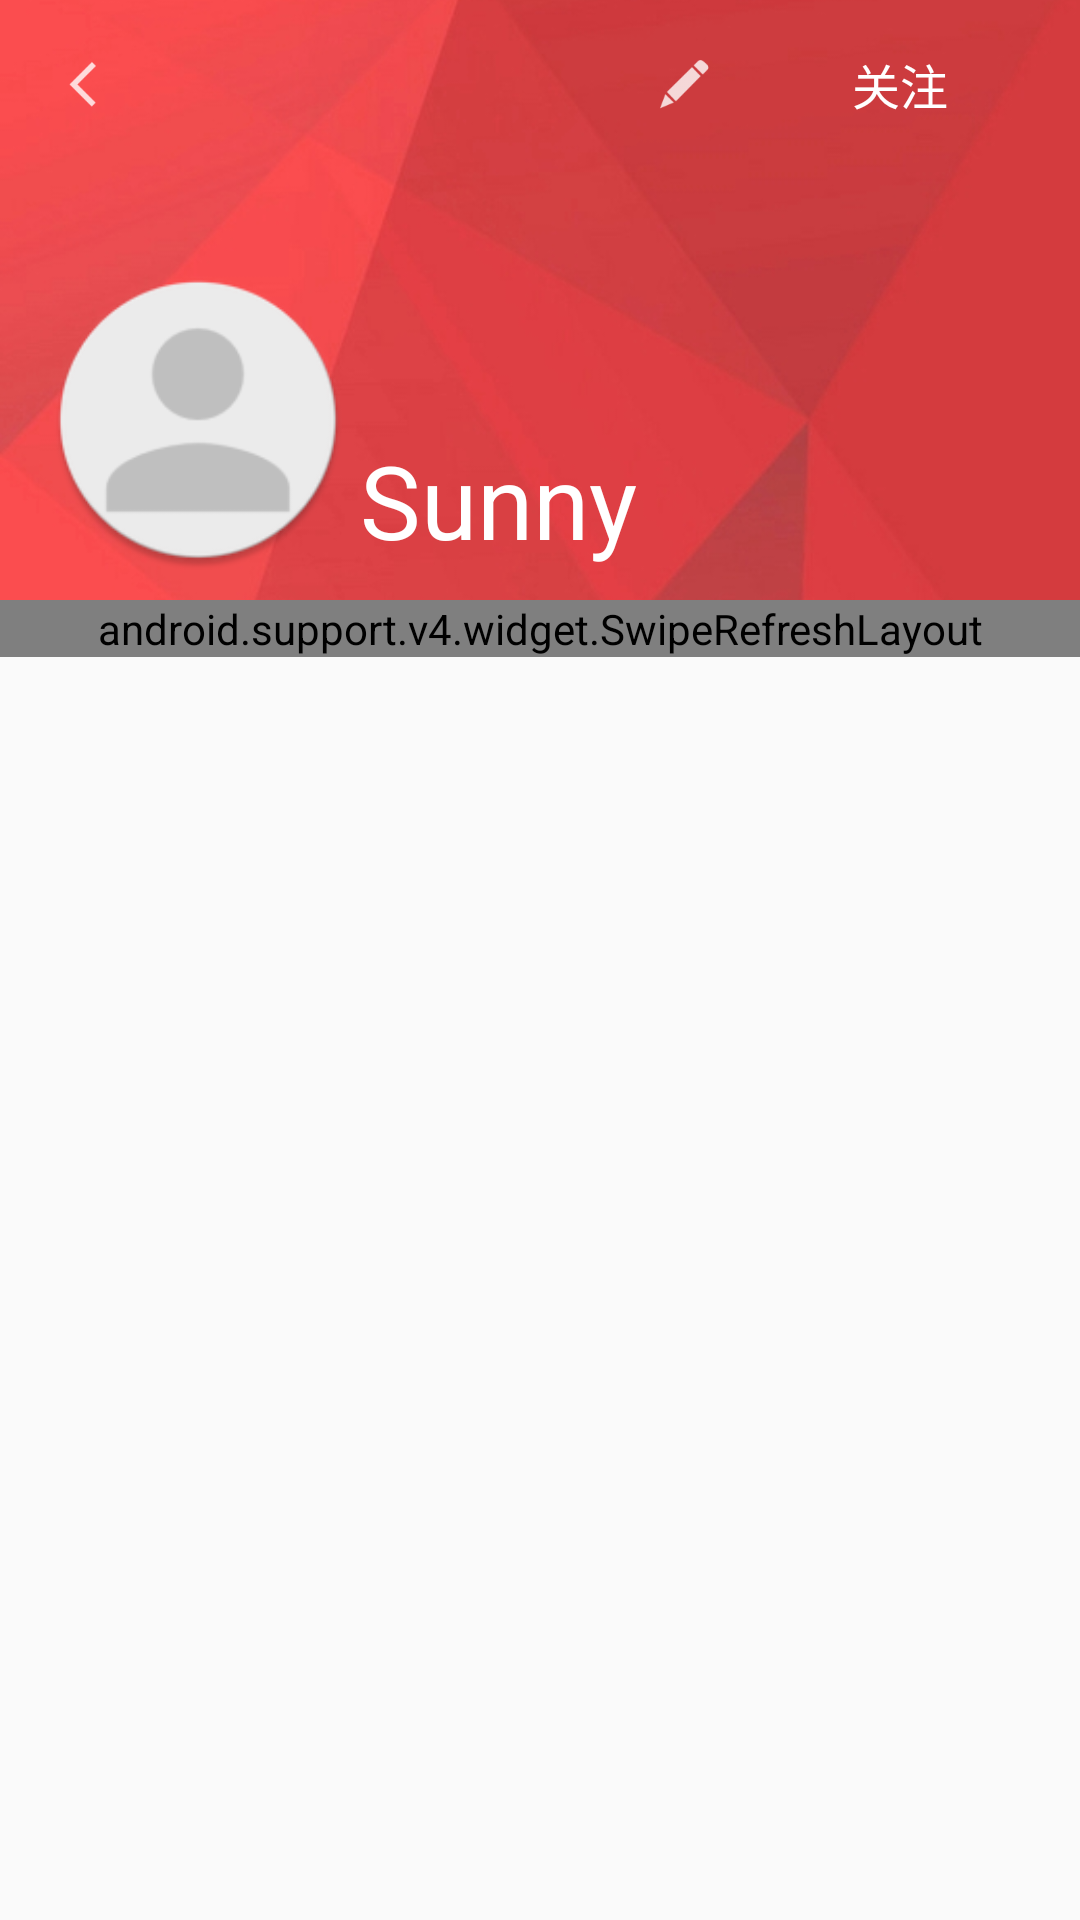

Here is an Android app screen rendered from its layout file. Give the layout XML and the strings, colors and styles it references.
<!-- AndroidManifest.xml: application theme AppTheme -->
<!-- res/layout/user_information.xml -->
<?xml version="1.0" encoding="utf-8"?>
<android.support.design.widget.CoordinatorLayout xmlns:android="http://schemas.android.com/apk/res/android"
    xmlns:app="http://schemas.android.com/apk/res-auto"
    xmlns:tools="http://schemas.android.com/tools"
    android:orientation="vertical"
    android:layout_width="match_parent"
    android:layout_height="match_parent">
    <android.support.design.widget.AppBarLayout
        android:layout_width="match_parent"
        android:layout_height="wrap_content"
        android:theme="@style/ThemeOverlay.AppCompat.Dark.ActionBar">

        <android.support.design.widget.CollapsingToolbarLayout
            android:id="@+id/collapsing"
            android:layout_width="match_parent"
            android:layout_height="wrap_content"
            app:layout_scrollFlags="scroll|exitUntilCollapsed"
            app:title="Sunny"
            app:expandedTitleMarginStart="120dp"
            app:expandedTitleMarginBottom="20dp"
            app:contentScrim="@color/colorStatus"
            android:background="@color/colorBackground">
            <RelativeLayout
                android:layout_width="match_parent"
                android:layout_height="match_parent">
                <ImageView
                    android:id="@+id/background"
                    android:layout_width="match_parent"
                    android:layout_height="200dp"
                    android:scaleType="centerCrop"
                    android:src="@mipmap/beijing5"
                    android:layout_alignParentTop="true"
                    android:layout_alignParentStart="true" />
                <ImageView
                    android:id="@+id/user_pic_img"
                    app:layout_scrollFlags="scroll|exitUntilCollapsed"
                    android:layout_width="100dp"
                    android:layout_height="100dp"
                    android:background="@android:color/transparent"
                    android:src="@mipmap/ic_user"
                    android:layout_marginLeft="16dp"
                    android:layout_marginTop="90dp"/>
            </RelativeLayout>
            <android.support.v7.widget.Toolbar
                android:id="@+id/toolbar"
                android:layout_width="match_parent"
                android:layout_height="?attr/actionBarSize"
                app:layout_collapseMode="pin">
                <Button
                    android:id="@+id/return_button"
                    android:layout_width="24dp"
                    android:layout_height="24dp"
                    android:background="@drawable/t_return_white"
                    android:textColor="@color/colorWhite"/>
                <Button
                    android:id="@+id/follow_button"
                    android:layout_width="88dp"
                    android:layout_height="28dp"
                    android:layout_marginRight="16dp"
                    android:text="关注"
                    android:textSize="16sp"
                    android:layout_gravity="right|center_vertical"
                    android:background="@android:color/transparent"/>
                <Button
                    android:id="@+id/edit_button"
                    android:layout_width="24dp"
                    android:layout_height="24dp"
                    android:layout_marginTop="16dp"
                    android:layout_marginRight="16dp"
                    android:background="@drawable/pen_white"
                    android:layout_gravity="right|center_vertical" />
            </android.support.v7.widget.Toolbar>
        </android.support.design.widget.CollapsingToolbarLayout>
    </android.support.design.widget.AppBarLayout>
    <android.support.v4.widget.SwipeRefreshLayout
        android:layout_width="match_parent"
        android:layout_height="wrap_content"
        app:layout_behavior="@string/appbar_scrolling_view_behavior"
        android:id="@+id/swipe_refresh_layout">
        <android.support.v7.widget.RecyclerView
            android:id="@+id/recycler_view"
            android:layout_width="match_parent"
            android:layout_height="wrap_content"
            app:layoutManager="LinearLayoutManager"
            tools:context="cc.wo_mo.dubi.ui.TweetAdapter"
            tools:listitem="@layout/tweet_item">
        </android.support.v7.widget.RecyclerView>
    </android.support.v4.widget.SwipeRefreshLayout>

</android.support.design.widget.CoordinatorLayout>
<!-- res/layout/tweet_item.xml (included above) -->
<?xml version="1.0" encoding="utf-8"?>
<android.support.v7.widget.CardView xmlns:android="http://schemas.android.com/apk/res/android"
    xmlns:app="http://schemas.android.com/apk/res-auto"
    android:orientation="vertical"
    android:layout_width="match_parent"
    android:layout_height="wrap_content"
    app:cardElevation="5dp"
    android:clickable="true"
    app:cardCornerRadius="2dp"
    android:layout_marginLeft="8dp"
    android:layout_marginRight="8dp"
    android:layout_marginTop="8dp">

    <RelativeLayout
        android:layout_width="match_parent"
        android:layout_height="wrap_content"
        android:layout_marginBottom="16dp"
        android:layout_marginTop="16dp">
        <ImageView
            android:id="@+id/user_pic_img"
            android:layout_width="50dp"
            android:layout_height="50dp"
            android:layout_marginLeft="16dp"
            android:background="@mipmap/ic_user"/>
        <TextView
            android:id="@+id/user_name"
            android:layout_width="wrap_content"
            android:layout_height="wrap_content"
            android:layout_toRightOf="@id/user_pic_img"
            android:layout_alignTop="@id/user_pic_img"
            android:layout_marginLeft="8dp"
            android:layout_marginTop="5dp"
            android:text="sunny"
            android:textColor="@color/colorBlack"
            android:textSize="16dp"/>
        <TextView
            android:id="@+id/time"
            android:layout_width="wrap_content"
            android:layout_height="wrap_content"
            android:layout_below="@id/user_name"
            android:layout_alignLeft="@id/user_name"
            android:layout_marginTop="3dp"
            android:text="23:55"
            android:textSize="12dp"/>
        <TextView
            android:id="@+id/text"
            android:layout_width="wrap_content"
            android:layout_height="wrap_content"
            android:layout_below="@id/user_pic_img"
            android:layout_alignLeft="@+id/user_pic_img"
            android:layout_marginRight="16dp"
            android:layout_marginTop="8dp"
            android:text="英国是个可爱的国家英国是个可爱的国家英国是个可爱的国家英国是个可爱的国家英国是个可爱的国家"
            android:textSize="14dp"
            android:textColor="@color/colorBlack"/>
        <ImageView
            android:id="@+id/picture"
            android:layout_width="match_parent"
            android:layout_height="wrap_content"
            android:layout_marginTop="7dp"
            android:src="@mipmap/loading"
            android:maxHeight="200dp"
            android:scaleType="centerCrop"
            android:layout_below="@+id/text"
            android:layout_alignParentStart="true" />

        <ImageButton
            android:id="@+id/comment_button"
            android:layout_width="24dp"
            android:layout_height="24dp"
            android:layout_marginTop="16dp"
            android:layout_below="@id/picture"
            android:layout_marginRight="16dp"
            android:layout_alignParentRight="true"
            android:background="@android:color/transparent"
            android:src="@drawable/discuss"/>

        <ImageButton
            android:id="@+id/delete_button"
            android:layout_width="24dp"
            android:layout_height="24dp"
            android:layout_marginRight="16dp"
            android:layout_toLeftOf="@id/comment_button"
            android:layout_alignBottom="@id/comment_button"
            android:background="@android:color/transparent"
            android:src="@drawable/delete"/>



    </RelativeLayout>

</android.support.v7.widget.CardView>
<!-- resources referenced by this layout -->
<resources>
  <color name="colorBackground">#F2F2F2</color>
  <color name="colorBlack">#000</color>
  <color name="colorStatus">#dd191d</color>
  <color name="colorWhite">#FFFFFF</color>
  <!-- drawable delete: png bitmap (drawable-hdpi, 437 bytes) -->
  <!-- drawable discuss: png bitmap (drawable-hdpi, 398 bytes) -->
  <!-- drawable pen_white: png bitmap (drawable-hdpi, 498 bytes) -->
  <!-- drawable t_return_white: png bitmap (drawable-hdpi, 247 bytes) -->
  <!-- mipmap beijing5: jpg bitmap (mipmap-hdpi, 43549 bytes) -->
  <!-- mipmap ic_user: png bitmap (mipmap-hdpi, 2811 bytes) -->
  <!-- mipmap loading: png bitmap (mipmap-hdpi, 9329 bytes) -->
  <style name="AppTheme" parent="Theme.AppCompat.Light.NoActionBar">
          
          <item name="colorPrimary">@color/colorStatus</item>
          <item name="colorPrimaryDark">@color/colorToolBar</item>
          <item name="colorAccent">@color/colorAccent</item>
      </style>
  <color name="colorToolBar">#d01716</color>
  <color name="colorAccent">#FF4081</color>
</resources>
